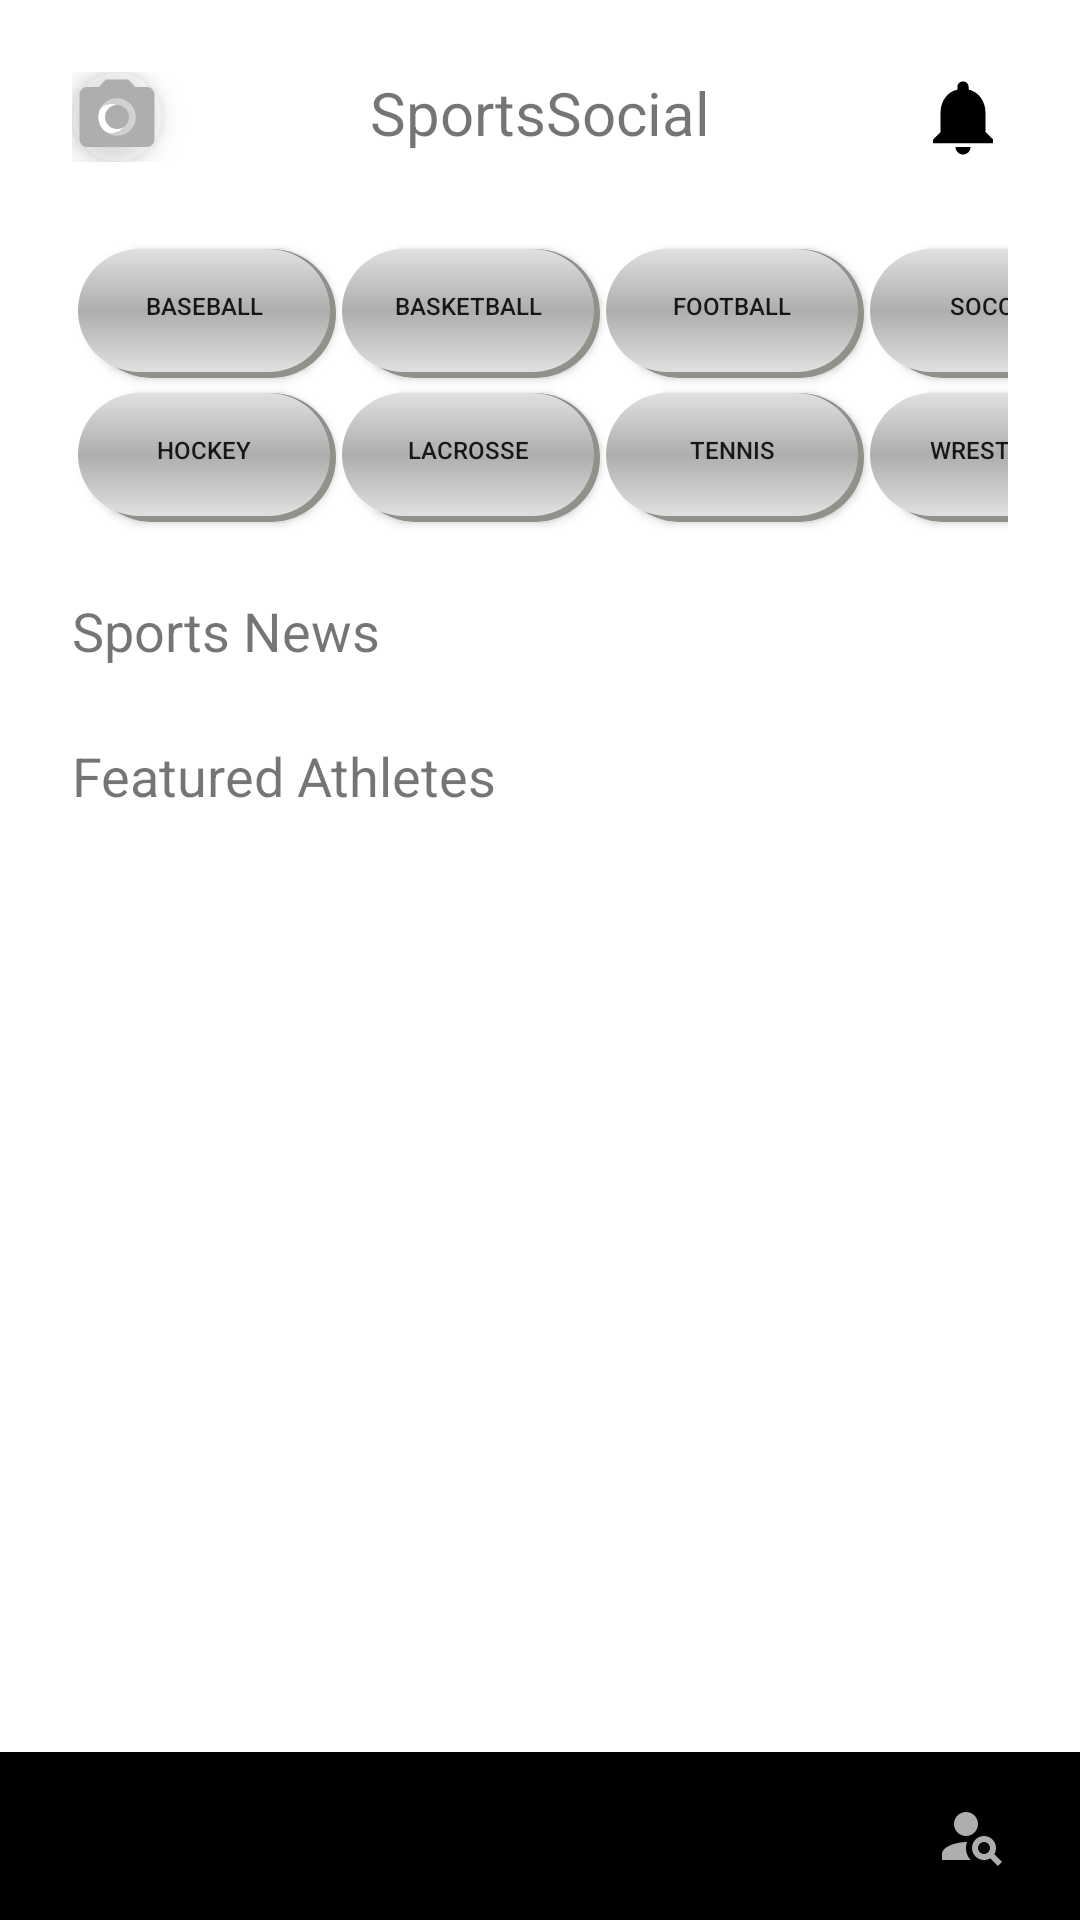

Write the Android layout XML for this screen, with the resource values it uses.
<!-- AndroidManifest.xml: application theme Theme.SportsSocial -->
<!-- res/layout/homepage.xml -->
<?xml version="1.0" encoding="UTF-8"?>
<androidx.constraintlayout.widget.ConstraintLayout
    xmlns:android="http://schemas.android.com/apk/res/android"
    xmlns:app="http://schemas.android.com/apk/res-auto"
    xmlns:tools="http://schemas.android.com/tools"
    android:layout_width="match_parent"
    android:layout_height="match_parent"

    >

    <androidx.constraintlayout.widget.ConstraintLayout
        android:id="@+id/constraintLayout"
        android:layout_width="match_parent"
        android:layout_height="wrap_content"
        android:layout_margin="@dimen/home_scrollview_margin"
        app:layout_constraintEnd_toEndOf="parent"
        app:layout_constraintStart_toStartOf="parent"
        app:layout_constraintTop_toTopOf="parent">

        <com.google.android.material.imageview.ShapeableImageView
            android:id="@+id/profilePicture"
            android:layout_width="@dimen/profile_img"
            android:layout_height="@dimen/profile_img"
            android:elevation="@dimen/card_elevation"
            android:src="@drawable/ic_baseline_photo_camera_24"
            app:layout_constraintLeft_toLeftOf="parent"
            app:layout_constraintTop_toTopOf="parent"
            app:shapeAppearanceOverlay="@style/profile_pic_circle" />

        <ImageView
            android:id="@+id/searchNotifications"
            android:layout_width="@dimen/notification_size"
            android:layout_height="@dimen/notification_size"
            android:src="@drawable/ic_baseline_notifications_24"
            app:layout_constraintRight_toRightOf="parent"
            app:layout_constraintTop_toTopOf="parent" />

        <TextView
            android:id="@+id/searchLabel"
            android:layout_width="wrap_content"
            android:layout_height="wrap_content"
            android:gravity="center"

            android:text="@string/app_name"
            android:textAlignment="center"
            android:textSize="@dimen/profile_title_text"
            app:layout_constraintLeft_toLeftOf="@id/profilePicture"
            app:layout_constraintRight_toRightOf="@id/searchNotifications"
            app:layout_constraintTop_toTopOf="parent" />
    </androidx.constraintlayout.widget.ConstraintLayout>

    <ScrollView
        android:layout_width="wrap_content"
        android:layout_height="wrap_content"
        app:layout_constraintEnd_toEndOf="parent"
        app:layout_constraintStart_toStartOf="parent"
        app:layout_constraintTop_toBottomOf="@id/constraintLayout">

        <androidx.constraintlayout.widget.ConstraintLayout
            android:id="@+id/constraintLayout3"
            android:layout_width="match_parent"
            android:layout_height="wrap_content"
            android:layout_marginLeft="@dimen/home_scrollview_margin"
            android:layout_marginTop="@dimen/home_scrollview_margin"
            android:layout_marginRight="@dimen/home_scrollview_margin"
            app:layout_constraintTop_toBottomOf="@id/constraintLayout">


            <androidx.appcompat.widget.AppCompatButton
                android:id="@+id/baseballButton"
                android:layout_width="wrap_content"
                android:layout_height="wrap_content"
                android:background="@drawable/light_grey_bubble"
                android:text="@string/baseball"
                android:textSize="@dimen/home_btn_text"
                app:layout_constraintLeft_toLeftOf="parent"
                app:layout_constraintTop_toTopOf="parent" />

            <androidx.appcompat.widget.AppCompatButton
                android:id="@+id/basketballButton"
                android:layout_width="wrap_content"
                android:layout_height="wrap_content"
                android:background="@drawable/light_grey_bubble"
                android:text="@string/basketball"
                android:textSize="@dimen/home_btn_text"
                app:layout_constraintLeft_toRightOf="@id/baseballButton"
                app:layout_constraintTop_toTopOf="parent" />

            <androidx.appcompat.widget.AppCompatButton
                android:id="@+id/footballButton"
                android:layout_width="wrap_content"
                android:layout_height="wrap_content"
                android:background="@drawable/light_grey_bubble"
                android:text="@string/football"
                android:textSize="@dimen/home_btn_text"
                app:layout_constraintLeft_toRightOf="@id/basketballButton"
                app:layout_constraintTop_toTopOf="parent" />

            <androidx.appcompat.widget.AppCompatButton
                android:id="@+id/soccerButton"
                android:layout_width="wrap_content"
                android:layout_height="wrap_content"
                android:background="@drawable/light_grey_bubble"
                android:text="@string/soccer"
                android:textSize="@dimen/home_btn_text"
                app:layout_constraintLeft_toRightOf="@id/footballButton"
                app:layout_constraintTop_toTopOf="parent" />

            <androidx.appcompat.widget.AppCompatButton
                android:id="@+id/hockeyButton"
                android:layout_width="wrap_content"
                android:layout_height="wrap_content"
                android:background="@drawable/light_grey_bubble"
                android:text="@string/hockey"
                android:textSize="@dimen/home_btn_text"
                app:layout_constraintLeft_toLeftOf="parent"
                app:layout_constraintTop_toBottomOf="@id/baseballButton" />

            <androidx.appcompat.widget.AppCompatButton
                android:id="@+id/lacrosseButton"
                android:layout_width="wrap_content"
                android:layout_height="wrap_content"
                android:background="@drawable/light_grey_bubble"
                android:text="@string/lacrosse"
                android:textSize="@dimen/home_btn_text"
                app:layout_constraintLeft_toRightOf="@id/hockeyButton"
                app:layout_constraintTop_toBottomOf="@id/baseballButton" />

            <androidx.appcompat.widget.AppCompatButton
                android:id="@+id/tennisButton"
                android:layout_width="wrap_content"
                android:layout_height="wrap_content"
                android:background="@drawable/light_grey_bubble"
                android:text="@string/tennis"
                android:textSize="@dimen/home_btn_text"
                app:layout_constraintLeft_toRightOf="@id/lacrosseButton"
                app:layout_constraintTop_toBottomOf="@id/baseballButton" />


            <androidx.appcompat.widget.AppCompatButton
                android:id="@+id/wrestlingButton"
                android:layout_width="wrap_content"
                android:layout_height="wrap_content"
                android:background="@drawable/light_grey_bubble"
                android:text="@string/wrestling"
                android:textSize="@dimen/home_btn_text"
                app:layout_constraintLeft_toRightOf="@id/tennisButton"
                app:layout_constraintTop_toBottomOf="@id/baseballButton" />

            <TextView
                android:id="@+id/newsLabel"
                android:layout_width="match_parent"
                android:layout_height="wrap_content"
                android:layout_marginTop="@dimen/home_margin_top"
                android:text="@string/sports_news"
                android:textSize="@dimen/home_label_text"
                app:layout_constraintLeft_toLeftOf="parent"
                app:layout_constraintTop_toBottomOf="@id/hockeyButton" />

            <androidx.recyclerview.widget.RecyclerView
                android:id="@+id/newsRecyclerView"
                android:layout_width="match_parent"
                android:layout_height="wrap_content"
                android:orientation="horizontal"
                app:layout_constraintTop_toBottomOf="@id/newsLabel"
                tools:itemCount="1"
                tools:listitem="@layout/sports_news_card" />

            <TextView
                android:id="@+id/athletesLabel"
                android:layout_width="wrap_content"
                android:layout_height="wrap_content"
                android:layout_marginTop="@dimen/home_margin_top"
                android:text="@string/athletes"
                android:textSize="@dimen/home_label_text"
                app:layout_constraintLeft_toLeftOf="parent"
                app:layout_constraintTop_toBottomOf="@id/newsRecyclerView" />

            <androidx.recyclerview.widget.RecyclerView
                android:id="@+id/athletesRecyclerView"
                android:layout_width="match_parent"
                android:layout_height="wrap_content"
                android:orientation="horizontal"
                app:layout_constraintTop_toBottomOf="@id/athletesLabel"
                tools:itemCount="1"
                tools:listitem="@layout/home_screen_card" />


        </androidx.constraintlayout.widget.ConstraintLayout>
    </ScrollView>


<androidx.constraintlayout.widget.ConstraintLayout
android:id="@+id/constraintLayout2"
android:layout_width="match_parent"
android:layout_height="wrap_content"
app:layout_constraintBottom_toBottomOf="parent"
app:layout_constraintStart_toStartOf="parent"
app:layout_constraintEnd_toEndOf="parent">

<com.google.android.material.bottomnavigation.BottomNavigationView
    android:id="@+id/bottomNavigationView"
    android:layout_width="match_parent"
    android:layout_height="wrap_content"
    android:background="@color/black"
    app:itemIconTint="@color/dark_grey"
    app:labelVisibilityMode="unlabeled"
    app:layout_constraintBottom_toBottomOf="parent"
    app:layout_constraintEnd_toEndOf="parent"
    app:layout_constraintStart_toStartOf="parent"
    app:menu="@menu/menu_main" />

</androidx.constraintlayout.widget.ConstraintLayout>
</androidx.constraintlayout.widget.ConstraintLayout>
<!-- res/layout/sports_news_card.xml (included above) -->
<androidx.cardview.widget.CardView xmlns:android="http://schemas.android.com/apk/res/android"
    xmlns:app="http://schemas.android.com/apk/res-auto"
    xmlns:tools="http://schemas.android.com/tools"
    android:id="@+id/home_card"
    android:layout_width="match_parent"
    android:layout_height="@dimen/home_recycler_card_height"
    android:layout_margin="@dimen/card_margin"
    app:cardCornerRadius="@dimen/card_radius"
    app:cardElevation="@dimen/card_elevation">


    <androidx.constraintlayout.widget.ConstraintLayout
        android:layout_width="match_parent"
        android:layout_height="match_parent">

        <View
            android:id="@+id/view"
            android:layout_width="match_parent"
            android:layout_height="match_parent"
            android:background="@drawable/card_gradient" />

        <ImageView
            android:id="@+id/image_view"
            android:layout_width="match_parent"
            android:layout_height="match_parent"
            android:src="@drawable/ic_launcher_foreground"
            app:layout_constraintEnd_toEndOf="parent"
            app:layout_constraintStart_toStartOf="parent"
            app:layout_constraintTop_toTopOf="parent" />


            <TextView
                android:id="@+id/text_view_title"
                android:layout_width="wrap_content"
                android:layout_height="wrap_content"
                android:text="@string/news_title"
                android:textColor="@color/white"
                app:layout_constraintBottom_toTopOf="@id/text_view_source"
                app:layout_constraintLeft_toLeftOf="parent"
                app:layout_constraintRight_toRightOf="parent"/>

            <TextView
                android:id="@+id/text_view_source"
                android:layout_width="wrap_content"
                android:layout_height="wrap_content"
                android:text="@string/news_source"
                android:textColor="@color/white"
                app:layout_constraintBottom_toBottomOf="parent"
                app:layout_constraintLeft_toLeftOf="parent"
                app:layout_constraintRight_toRightOf="parent"/>
    </androidx.constraintlayout.widget.ConstraintLayout>
</androidx.cardview.widget.CardView>
<!-- res/layout/home_screen_card.xml (included above) -->
<androidx.cardview.widget.CardView xmlns:android="http://schemas.android.com/apk/res/android"
    xmlns:app="http://schemas.android.com/apk/res-auto"
    xmlns:tools="http://schemas.android.com/tools"
    android:id="@+id/home_card"
    android:layout_width="@dimen/home_recycler_card_width"
    android:layout_height="@dimen/home_recycler_card_height"
    app:cardCornerRadius="@dimen/card_radius"
    app:cardElevation="@dimen/card_elevation"
    android:layout_marginLeft="@dimen/card_margin">

<androidx.constraintlayout.widget.ConstraintLayout
    android:layout_width="match_parent"
    android:layout_height="match_parent">

        <View
            android:id="@+id/view"
            android:layout_width="match_parent"
            android:layout_height="match_parent"
            android:background="@color/black" />

        <ImageView
            android:id="@+id/image_view"
            android:layout_width="match_parent"
            android:layout_height="match_parent"
            android:src="@drawable/ic_launcher_foreground"
            app:layout_constraintEnd_toEndOf="parent"
            app:layout_constraintStart_toStartOf="parent"
            app:layout_constraintTop_toTopOf="parent" />

        <androidx.constraintlayout.widget.ConstraintLayout
            android:layout_width="wrap_content"
            android:layout_height="wrap_content"
            app:layout_constraintBottom_toBottomOf="@+id/view"
            app:layout_constraintEnd_toEndOf="parent"
            app:layout_constraintStart_toStartOf="parent">

                <TextView
                    android:id="@+id/editFirstName1"
                    android:layout_width="wrap_content"
                    android:layout_height="wrap_content"
                    android:layout_marginRight="@dimen/card_name_margin"
                    android:text="@string/first_name"
                    android:fontFamily="@font/finlandica_bold"
                    android:textColor="@color/white"
                    app:layout_constraintRight_toLeftOf="@+id/lastName1"
                    app:layout_constraintTop_toTopOf="parent" />

                <TextView
                    android:id="@+id/lastName1"
                    android:layout_width="wrap_content"
                    android:layout_height="wrap_content"
                    android:layout_marginLeft="@dimen/card_name_margin"
                    android:text="@string/last_name"
                    android:fontFamily="@font/finlandica_bold"
                    android:textColor="@color/white"

                    app:layout_constraintLeft_toRightOf="@+id/editFirstName1"
                    app:layout_constraintTop_toTopOf="parent" />
        </androidx.constraintlayout.widget.ConstraintLayout>
</androidx.constraintlayout.widget.ConstraintLayout>
</androidx.cardview.widget.CardView>
<!-- resources referenced by this layout -->
<resources>
  <color name="black">#FF000000</color>
  <color name="dark_grey">#FFaeaeae</color>
  <color name="white">#FFFFFFFF</color>
  <dimen name="card_elevation">6dp</dimen>
  <dimen name="card_margin">16dp</dimen>
  <dimen name="card_radius">20dp</dimen>
  <dimen name="home_btn_text">8sp</dimen>
  <dimen name="home_label_text">18sp</dimen>
  <dimen name="home_margin_top">24dp</dimen>
  <dimen name="home_recycler_card_height">225dp</dimen>
  <dimen name="home_recycler_card_width">150dp</dimen>
  <dimen name="home_scrollview_margin">24dp</dimen>
  <dimen name="notification_size">30dp</dimen>
  <dimen name="profile_img">30dp</dimen>
  <dimen name="profile_title_text">20sp</dimen>
  <!-- drawable card_gradient (drawable) -->
  <?xml version="1.0" encoding="utf-8"?>
  <shape xmlns:android="http://schemas.android.com/apk/res/android" android:shape="rectangle">
  
      <gradient
          android:angle="90"
          android:startColor="@color/dark_grey"
          android:endColor="@color/black"/>
  
      <corners android:radius="20dp"/>
  
  
  </shape>
  <!-- drawable ic_baseline_notifications_24 (drawable) -->
  <vector android:autoMirrored="true" android:height="512dp"
      android:tint="#000000" android:viewportHeight="24"
      android:viewportWidth="24" android:width="512dp" xmlns:android="http://schemas.android.com/apk/res/android">
      <path android:fillColor="@android:color/white" android:pathData="M12,22c1.1,0 2,-0.9 2,-2h-4c0,1.1 0.89,2 2,2zM18,16v-5c0,-3.07 -1.64,-5.64 -4.5,-6.32L13.5,4c0,-0.83 -0.67,-1.5 -1.5,-1.5s-1.5,0.67 -1.5,1.5v0.68C7.63,5.36 6,7.92 6,11v5l-2,2v1h16v-1l-2,-2z"/>
  </vector>
  <!-- drawable ic_baseline_photo_camera_24 (drawable) -->
  <vector android:autoMirrored="true" android:height="24dp"
      android:tint="@color/dark_grey" android:viewportHeight="24"
      android:viewportWidth="24" android:width="24dp" xmlns:android="http://schemas.android.com/apk/res/android">
      <path android:fillColor="@android:color/white"  android:pathData="M12,12m-3.2,0a3.2,3.2 0,1 1,6.4 0a3.2,3.2 0,1 1,-6.4 0"/>
      <path android:fillColor="@android:color/white" android:pathData="M9,2L7.17,4L4,4c-1.1,0 -2,0.9 -2,2v12c0,1.1 0.9,2 2,2h16c1.1,0 2,-0.9 2,-2L22,6c0,-1.1 -0.9,-2 -2,-2h-3.17L15,2L9,2zM12,17c-2.76,0 -5,-2.24 -5,-5s2.24,-5 5,-5 5,2.24 5,5 -2.24,5 -5,5z"/>
  
  
  
  </vector>
  <string name="app_name">SportsSocial</string>
  <string name="athletes">Featured Athletes</string>
  <string name="baseball">Baseball</string>
  <string name="basketball">Basketball</string>
  <string name="first_name">First</string>
  <string name="football">Football</string>
  <string name="hockey">Hockey</string>
  <string name="lacrosse">Lacrosse</string>
  <string name="last_name">Last</string>
  <string name="news_source">News Source</string>
  <string name="news_title">Title</string>
  <string name="soccer">Soccer</string>
  <string name="sports_news">Sports News</string>
  <string name="tennis">Tennis</string>
  <string name="wrestling">Wrestling</string>
  <style name="profile_pic_circle">
          <item name="cornerSize">50%</item>
          <item name="backgroundColor">@color/white</item>
      </style>
  <style name="Theme.SportsSocial" parent="Theme.MaterialComponents.DayNight.NoActionBar">
  
          
          <item name="colorPrimary">@color/purple_500</item>
          <item name="colorPrimaryVariant">@color/purple_700</item>
          <item name="colorOnPrimary">@color/white</item>
          
          <item name="colorSecondary">@color/teal_200</item>
          <item name="colorSecondaryVariant">@color/teal_700</item>
          <item name="colorOnSecondary">@color/black</item>
          
          <item name="android:statusBarColor" tools:targetApi="l">?attr/colorPrimaryVariant</item>
          
      </style>
  <color name="shadow">#91918B</color>
  <color name="grey">#FFe0e0e0</color>
  <color name="purple_500">#FF6200EE</color>
  <color name="purple_700">#FF3700B3</color>
  <color name="teal_200">#FF03DAC5</color>
  <color name="teal_700">#FF018786</color>
</resources>
